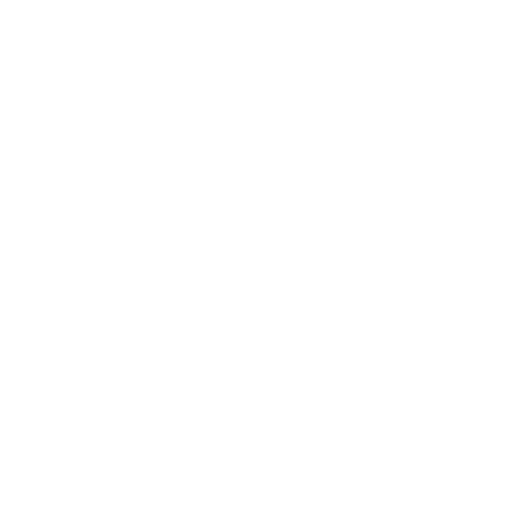
t = 0.00 s
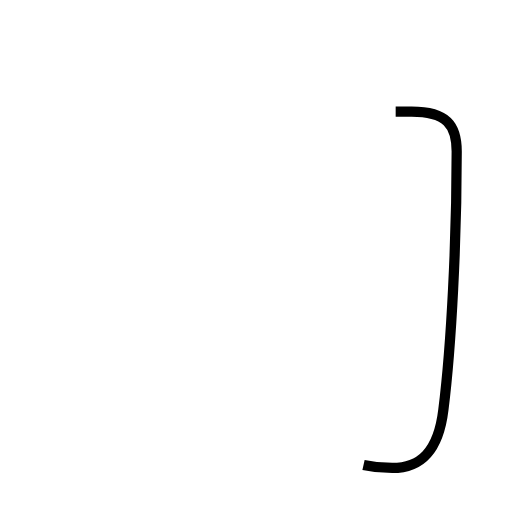
t = 1.35 s
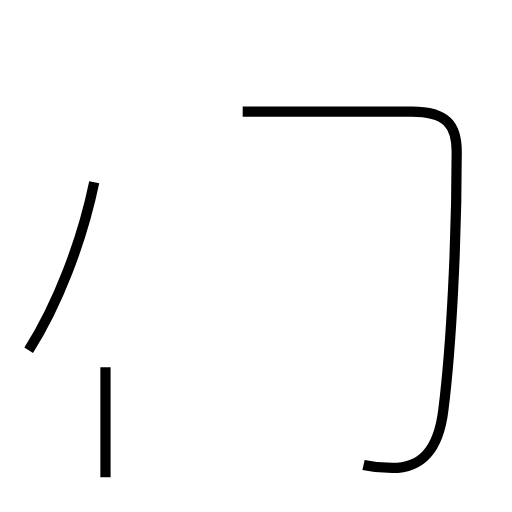
t = 2.65 s
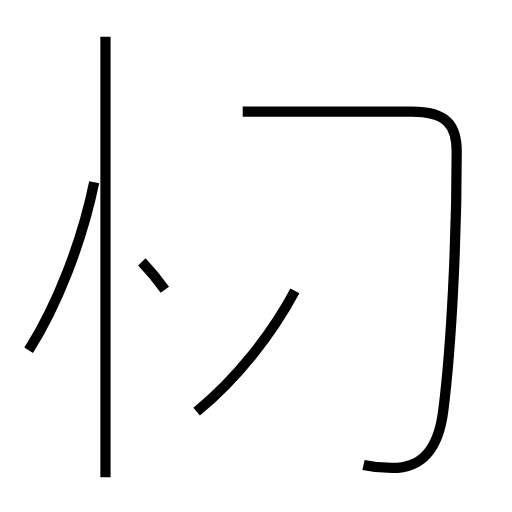
t = 4.18 s
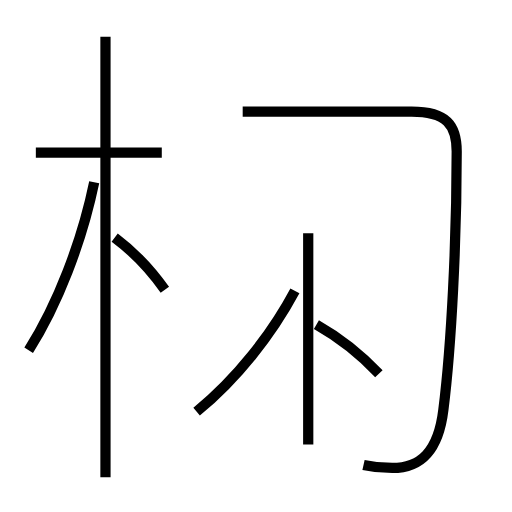
t = 5.51 s
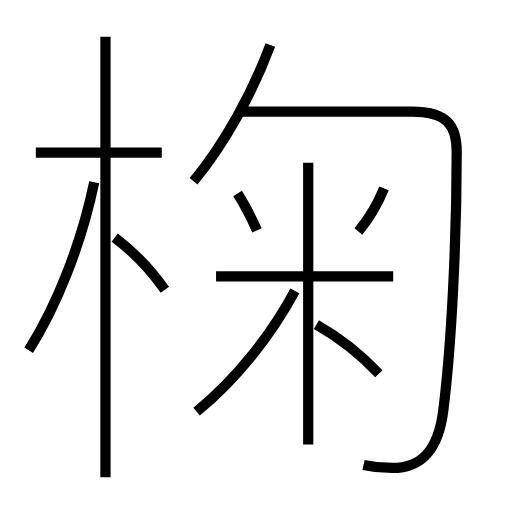
t = 6.97 s

The animated SVG that drew these frames (rendered in a browser with its animation timeline set to each time). Animation: 12 SMIL elements (animate=12); one cycle of 6.97 s.

<?xml version='1.0' encoding='utf-8'?>
<svg viewBox="0.0 -6.0 50.0 50.0" version="1.1" xmlns="http://www.w3.org/2000/svg"><rect x="-1000" y="-1000" width="2000" height="2000" stroke="white" fill="white" /><g style="fill:none;stroke:#000000;stroke-width:1"><path d="M 35.5 1.4 C 36.4 1.6 37.3 1.7 38.3 1.7 C 41.0 1.7 42.8 0.2 43.3 -4.0 C 44.1 -10.4 44.6 -20.7 44.6 -29.2 C 44.6 -31.8 43.6 -33.1 40.2 -33.1 L 23.7 -33.1 " transform="translate(0.0 38.0)" stroke-dasharray="59.8973098343024" stroke-dashoffset="59.8973098343024"><animate attributeName="stroke-dashoffset" from="59.8973098343024" to="0" dur="1.7969192950290718s" begin="0s" fill="freeze" /></path><path d="M 2.8 -9.8 C 5.6 -14.2 8.0 -20.4 9.2 -26.2 " transform="translate(0.0 38.0)" stroke-dasharray="17.691938281887836" stroke-dashoffset="17.691938281887836"><animate attributeName="stroke-dashoffset" from="17.691938281887836" to="0" dur="0.530758148456635s" begin="1.7969192950290718s" fill="freeze" /></path><path d="M 10.3 2.6 L 10.3 -40.4 " transform="translate(0.0 38.0)" stroke-dasharray="43.0" stroke-dashoffset="43.0"><animate attributeName="stroke-dashoffset" from="43.0" to="0" dur="1.29s" begin="2.327677443485707s" fill="freeze" /></path><path d="M 19.2 -3.8 C 23.1 -7.0 26.5 -11.3 28.8 -15.6 " transform="translate(0.0 38.0)" stroke-dasharray="15.305234301267197" stroke-dashoffset="15.305234301267197"><animate attributeName="stroke-dashoffset" from="15.305234301267197" to="0" dur="0.45915702903801586s" begin="3.617677443485707s" fill="freeze" /></path><path d="M 16.1 -15.7 C 14.9 -17.4 13.2 -19.3 11.2 -20.8 " transform="translate(0.0 38.0)" stroke-dasharray="7.100116049671714" stroke-dashoffset="7.100116049671714"><animate attributeName="stroke-dashoffset" from="7.100116049671714" to="0" dur="0.21300348149015141s" begin="4.076834472523723s" fill="freeze" /></path><path d="M 15.8 -29.1 L 3.5 -29.1 " transform="translate(0.0 38.0)" stroke-dasharray="12.3" stroke-dashoffset="12.3"><animate attributeName="stroke-dashoffset" from="12.3" to="0" dur="0.369s" begin="4.2898379540138745s" fill="freeze" /></path><path d="M 37.0 -7.5 C 35.3 -9.3 33.2 -11.0 30.9 -12.3 " transform="translate(0.0 38.0)" stroke-dasharray="7.790464909606113" stroke-dashoffset="7.790464909606113"><animate attributeName="stroke-dashoffset" from="7.790464909606113" to="0" dur="0.2337139472881834s" begin="4.658837954013874s" fill="freeze" /></path><path d="M 30.1 -0.6 L 30.1 -28.1 " transform="translate(0.0 38.0)" stroke-dasharray="27.5" stroke-dashoffset="27.5"><animate attributeName="stroke-dashoffset" from="27.5" to="0" dur="0.825s" begin="4.892551901302058s" fill="freeze" /></path><path d="M 38.4 -17.0 L 21.1 -17.0 " transform="translate(0.0 38.0)" stroke-dasharray="17.299999999999997" stroke-dashoffset="17.299999999999997"><animate attributeName="stroke-dashoffset" from="17.299999999999997" to="0" dur="0.5189999999999999s" begin="5.717551901302058s" fill="freeze" /></path><path d="M 25.1 -21.5 C 24.6 -22.6 23.9 -24.0 23.2 -25.1 " transform="translate(0.0 38.0)" stroke-dasharray="4.0736522553228145" stroke-dashoffset="4.0736522553228145"><animate attributeName="stroke-dashoffset" from="4.0736522553228145" to="0" dur="0.12220956765968444s" begin="6.236551901302058s" fill="freeze" /></path><path d="M 18.9 -26.3 C 21.9 -29.9 24.7 -35.0 26.4 -39.6 " transform="translate(0.0 38.0)" stroke-dasharray="15.33548358426864" stroke-dashoffset="15.33548358426864"><animate attributeName="stroke-dashoffset" from="15.33548358426864" to="0" dur="0.4600645075280592s" begin="6.358761468961743s" fill="freeze" /></path><path d="M 35.0 -21.4 C 36.0 -22.6 36.9 -24.1 37.5 -25.6" transform="translate(0.0 38.0)" stroke-dasharray="4.906922738818132" stroke-dashoffset="4.906922738818132"><animate attributeName="stroke-dashoffset" from="4.906922738818132" to="0" dur="0.14720768216454394s" begin="6.818825976489802s" fill="freeze" /></path></g></svg>
